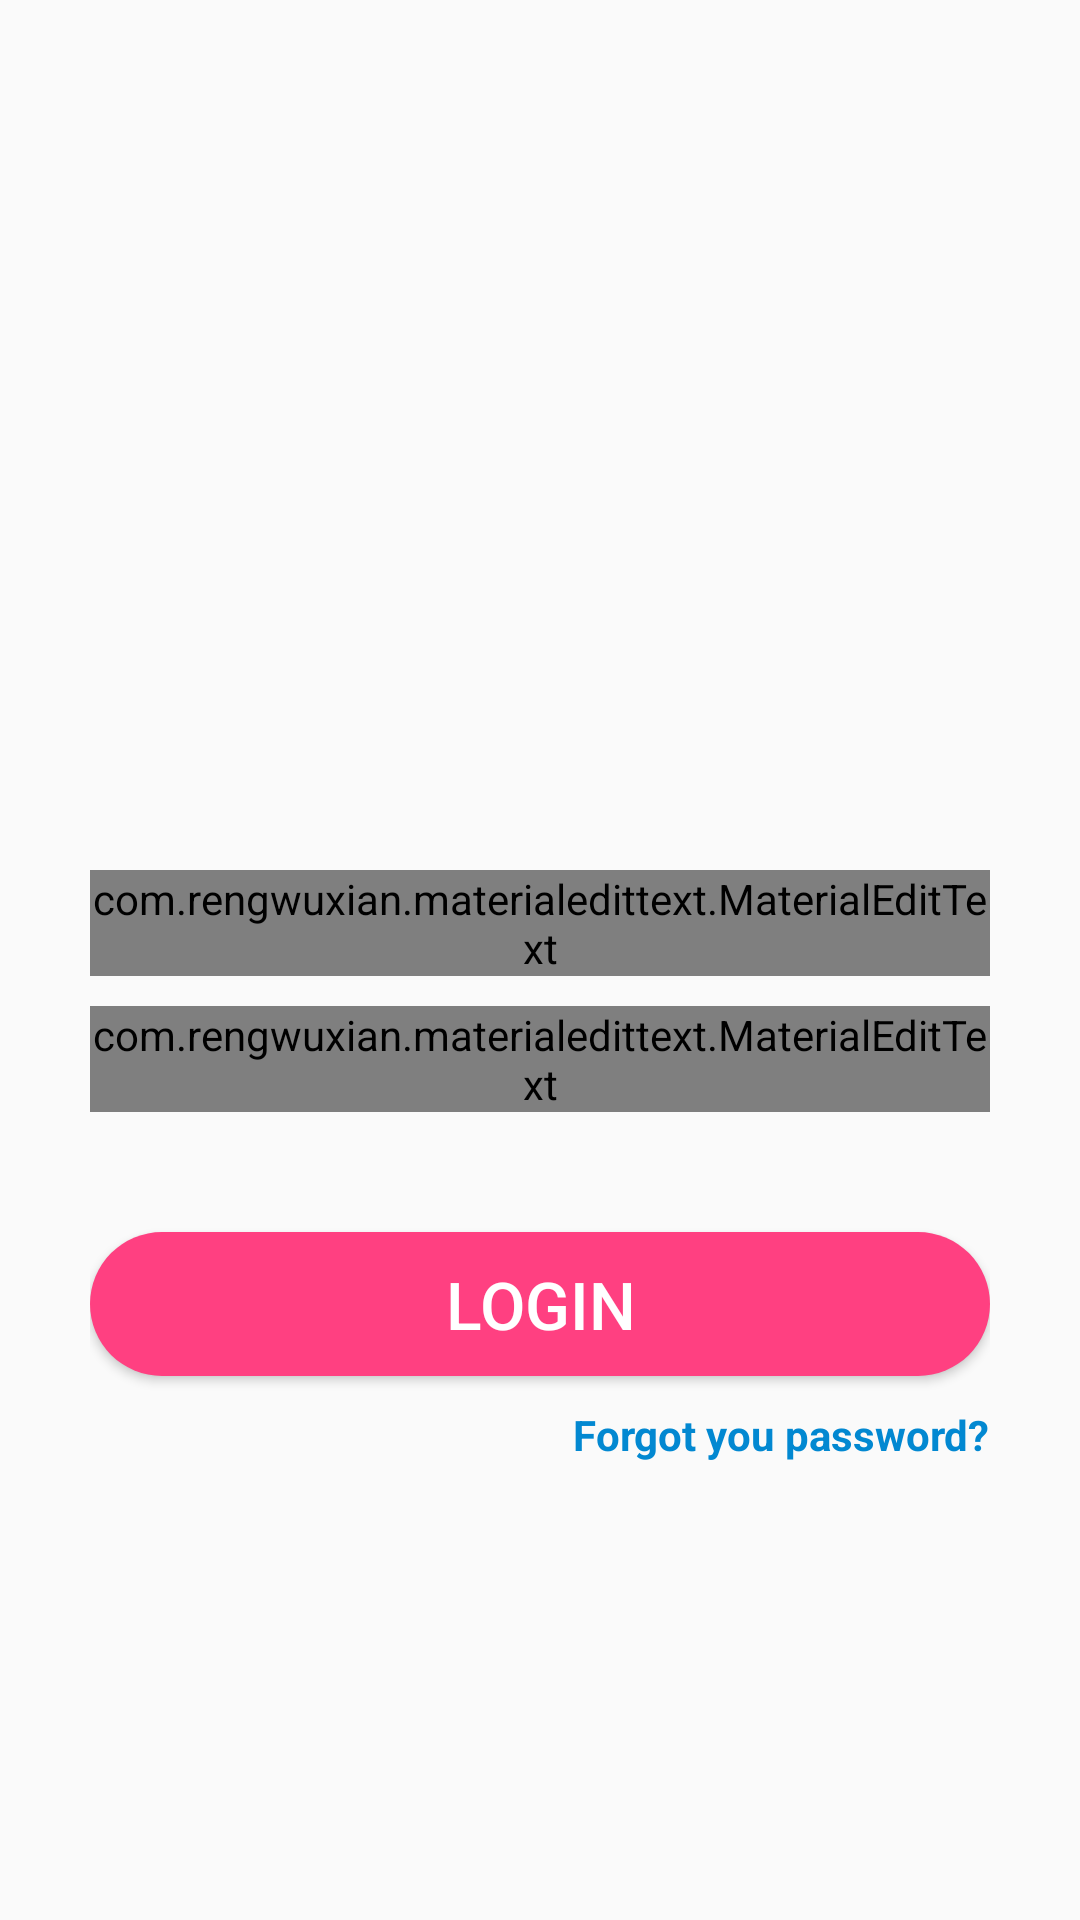

This screen was rendered from an Android layout file. Write that file and the resources it references.
<!-- AndroidManifest.xml: application theme AppTheme -->
<!-- res/layout/activity_login.xml -->
<?xml version="1.0" encoding="utf-8"?>
<LinearLayout xmlns:android="http://schemas.android.com/apk/res/android"
    xmlns:app="http://schemas.android.com/apk/res-auto"
    xmlns:tools="http://schemas.android.com/tools"
    android:layout_width="match_parent"
    android:layout_height="match_parent"
    android:background="@drawable/book_background"
    android:orientation="vertical"
    android:padding="30dp"
    tools:context=".LoginActivity">


    <ImageView
        android:layout_width="match_parent"
        android:layout_height="250dp"
        android:src="@drawable/user_login"
        android:padding="30dp"
        ></ImageView>
    <com.rengwuxian.materialedittext.MaterialEditText
        android:layout_width="match_parent"
        android:layout_height="wrap_content"
        android:id="@+id/email"
        android:inputType="textEmailAddress"
        android:layout_marginTop="10dp"
        app:met_floatingLabel="normal"
        android:textColor="@android:color/black"
        android:hint="Email"/>

    <com.rengwuxian.materialedittext.MaterialEditText
        android:layout_width="match_parent"
        android:layout_height="wrap_content"
        android:id="@+id/password"
        android:inputType="textPassword"
        android:layout_marginTop="10dp"
        app:met_floatingLabel="normal"
        android:textColor="@android:color/black"
        android:hint="Password"/>


    <Button
        android:id="@+id/btn_login"
        android:layout_width="match_parent"
        android:layout_height="wrap_content"
        android:text="Login"
        android:textSize="22sp"
        android:textColor="#ffffff"
        android:layout_marginTop="40dp"
        android:background="@drawable/button_rounded"></Button>

    <TextView
        android:layout_width="wrap_content"
        android:layout_height="wrap_content"
        android:gravity="center"
        android:text="Forgot you password?"
        android:layout_marginTop="10dp"
        android:layout_gravity="end"
        android:textStyle="bold"
        android:id="@+id/forgot_password"
        android:textColor="@color/colorPrimaryDark"/>


</LinearLayout>
<!-- resources referenced by this layout -->
<resources>
  <color name="colorPrimaryDark">#0288D1</color>
  <!-- drawable button_rounded (drawable-xhdpi) -->
  <?xml version="1.0" encoding="utf-8"?>
  <shape xmlns:android="http://schemas.android.com/apk/res/android"
      android:shape="rectangle"
      >
      <solid
          android:color="@color/colorAccent"></solid>
      <corners
          android:radius="25dp"
          ></corners>
  </shape>
  <style name="AppTheme" parent="Theme.AppCompat.Light.DarkActionBar">
          
          <item name="colorPrimary">@color/colorPrimary</item>
          <item name="colorPrimaryDark">@color/colorPrimaryDark</item>
          <item name="colorAccent">@color/colorAccent</item>
      </style>
  <color name="colorAccent">#FF4081</color>
  <color name="colorPrimary">#03A9F4</color>
</resources>
